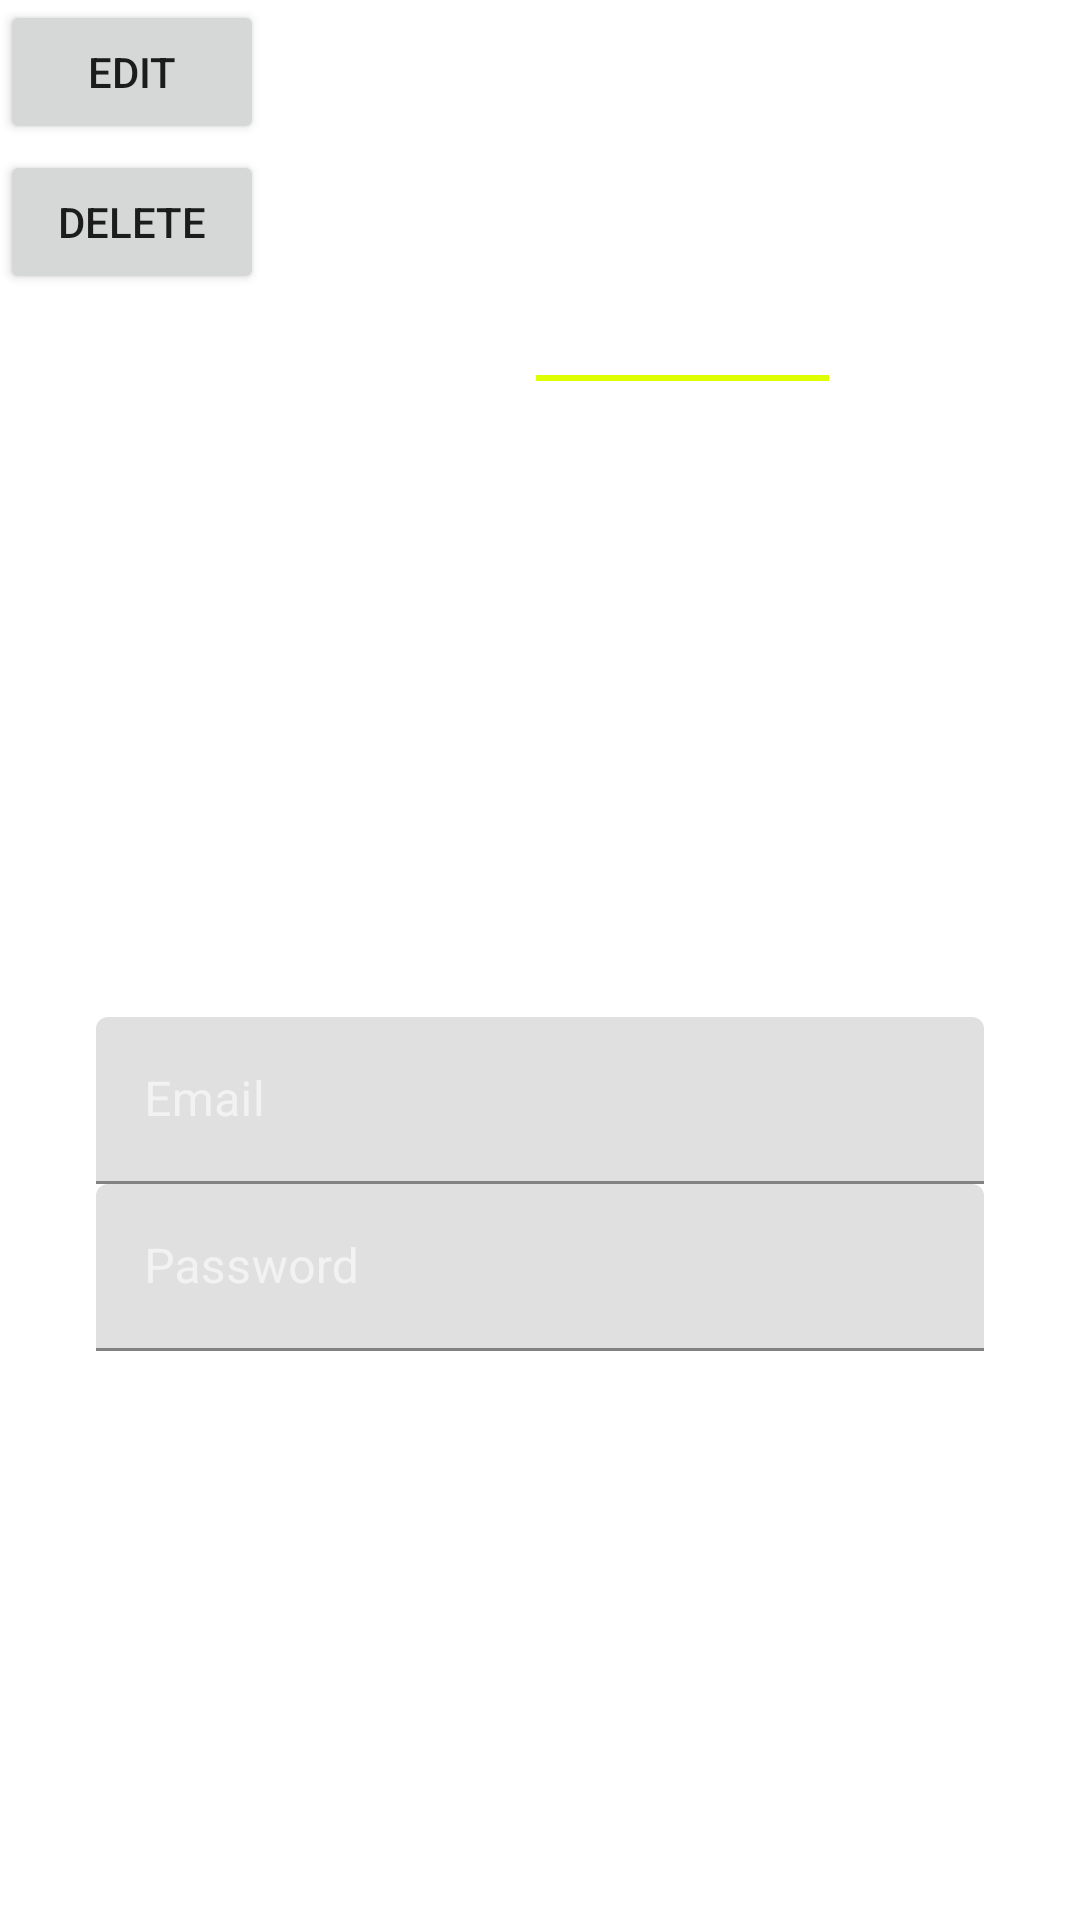

Android layout source for this screen:
<!-- AndroidManifest.xml: application theme Theme.LoginInAuth -->
<!-- res/layout/activity_main.xml -->
<?xml version="1.0" encoding="utf-8"?>
<RelativeLayout xmlns:android="http://schemas.android.com/apk/res/android"
    xmlns:app="http://schemas.android.com/apk/res-auto"
    xmlns:tools="http://schemas.android.com/tools"
    android:layout_width="match_parent"
    android:layout_height="match_parent"
    android:focusableInTouchMode="true"
    tools:context=".view.MainActivity">

    <FrameLayout
        android:layout_width="wrap_content"
        android:layout_height="wrap_content">

        <ImageView
            android:id="@+id/imageView"
            android:layout_width="match_parent"
            android:layout_height="match_parent"
            android:scaleType="centerCrop"
            android:src="@drawable/good_morning_img" />

        <Button
            android:id="@+id/editbtn"
            android:layout_width="wrap_content"
            android:layout_height="wrap_content"
            android:text="edit" />

        <Button
            android:id="@+id/deletebtn"
            android:layout_width="wrap_content"
            android:layout_height="wrap_content"
            android:layout_marginTop="50dp"
            android:text="delete" />

    </FrameLayout>


    <LinearLayout
        android:id="@+id/linearLayout"
        android:layout_width="wrap_content"
        android:layout_height="wrap_content"
        android:layout_alignParentTop="true"
        android:layout_centerHorizontal="true"
        android:layout_marginTop="80dp"
        android:orientation="horizontal">

        <LinearLayout
            android:layout_width="wrap_content"
            android:layout_height="wrap_content">

            <TextView
                android:layout_width="wrap_content"
                android:layout_height="wrap_content"

                android:text="Masai "
                android:textColor="#ffffff"
                android:textSize="32sp" />

        </LinearLayout>

        <LinearLayout
            android:layout_width="wrap_content"
            android:layout_height="wrap_content"
            android:orientation="vertical">

            <TextView
                android:id="@+id/textView"
                android:layout_width="wrap_content"
                android:layout_height="wrap_content"

                android:text="School"
                android:textColor="#ffffff"
                android:textSize="32sp" />

            <View
                android:layout_width="match_parent"
                android:layout_height="2dp"
                android:layout_marginTop="2dp"
                android:background="#deff00" />

        </LinearLayout>


    </LinearLayout>

    <TextView
        android:layout_width="wrap_content"
        android:layout_height="wrap_content"
        android:layout_below="@+id/linearLayout"
        android:layout_centerHorizontal="true"
        android:layout_marginTop="4dp"

        android:gravity="center"
        android:text="Military style coding school"
        android:textColor="#9affffff"
        android:textSize="14sp"
        tools:ignore="SmallSp" />


    <LinearLayout
        android:layout_width="match_parent"
        android:layout_height="wrap_content"
        android:layout_alignParentBottom="true"
        android:layout_centerHorizontal="true"
        android:layout_marginBottom="32dp"
        android:orientation="vertical"
        android:paddingLeft="32dp"
        android:paddingRight="32dp">


        <com.google.android.material.textfield.TextInputLayout
            android:layout_width="match_parent"
            android:layout_height="wrap_content"
            android:textColorHint="#96ffffff"
            android:theme="@style/Animation.Design.BottomSheetDialog">

            <EditText
                android:id="@+id/EtEmail"
                android:layout_width="match_parent"
                android:layout_height="match_parent"
                android:drawablePadding="16dp"

                android:hint="Email"
                android:inputType="textEmailAddress"
                android:maxLines="1"
                android:textColor="@android:color/white"
                android:textSize="16sp" />
        </com.google.android.material.textfield.TextInputLayout>

        <com.google.android.material.textfield.TextInputLayout
            android:layout_width="match_parent"
            android:layout_height="wrap_content"
            android:textColorHint="#96ffffff"
            >

            <EditText
                android:id="@+id/EtPassword"
                android:layout_width="match_parent"
                android:layout_height="match_parent"
                android:drawablePadding="16dp"

                android:hint="Password"
                android:inputType="textPassword"
                android:maxLines="1"
                android:textColor="@android:color/white"
                android:textSize="16sp" />
        </com.google.android.material.textfield.TextInputLayout>

        <LinearLayout
            android:layout_width="match_parent"
            android:layout_height="wrap_content"
            android:layout_marginTop="16dp"
            android:layout_marginBottom="8dp"
            android:gravity="center"
            android:orientation="horizontal">

            <Button
                android:id="@+id/signInBtn"
                android:layout_width="wrap_content"
                android:layout_height="wrap_content"
                android:layout_marginStart="16dp"
                android:background="@drawable/buttonshapewhitebg"

                android:text="Sign in"
                android:textAllCaps="false"
                android:textColor="#96ffffff"
                android:textSize="16sp"
                android:textStyle="bold" />



        </LinearLayout>

        <Button
            android:id="@+id/TvSignUp"
            android:layout_gravity="center"
            android:layout_width="wrap_content"
            android:layout_height="wrap_content"
            android:layout_marginEnd="16dp"
            android:background="@drawable/buttonshapewhitebg"
            android:text="Sign up"
            android:textAllCaps="false"
            android:textColor="#96ffffff"
            android:textSize="16sp"
            android:textStyle="bold" />
        <TextView
            android:layout_width="match_parent"
            android:layout_height="wrap_content"
            android:layout_marginTop="16dp"

            android:text="Forgot Password?"
            android:textAlignment="center"
            android:textColor="#96ffffff"
            android:textSize="16sp" />


    </LinearLayout>


</RelativeLayout>
<!-- resources referenced by this layout -->
<resources>
  <style name="Theme.LoginInAuth" parent="Theme.MaterialComponents.DayNight.DarkActionBar">
          
          <item name="colorPrimary">@color/purple_500</item>
          <item name="colorPrimaryVariant">@color/purple_700</item>
          <item name="colorOnPrimary">@color/white</item>
          
          <item name="colorSecondary">@color/teal_200</item>
          <item name="colorSecondaryVariant">@color/teal_700</item>
          <item name="colorOnSecondary">@color/black</item>
          
          <item name="android:statusBarColor" tools:targetApi="l">?attr/colorPrimaryVariant</item>
          
      </style>
  <!-- not gathered from this repository: default colours our renderer supplied (Android Studio template values) -->
  <color name="purple_500">#FF6200EE</color>
  <color name="purple_700">#FF3700B3</color>
  <color name="teal_200">#FF03DAC5</color>
  <color name="teal_700">#FF018786</color>
  <color name="black">#FF000000</color>
  <color name="white">#FFFFFFFF</color>
</resources>
